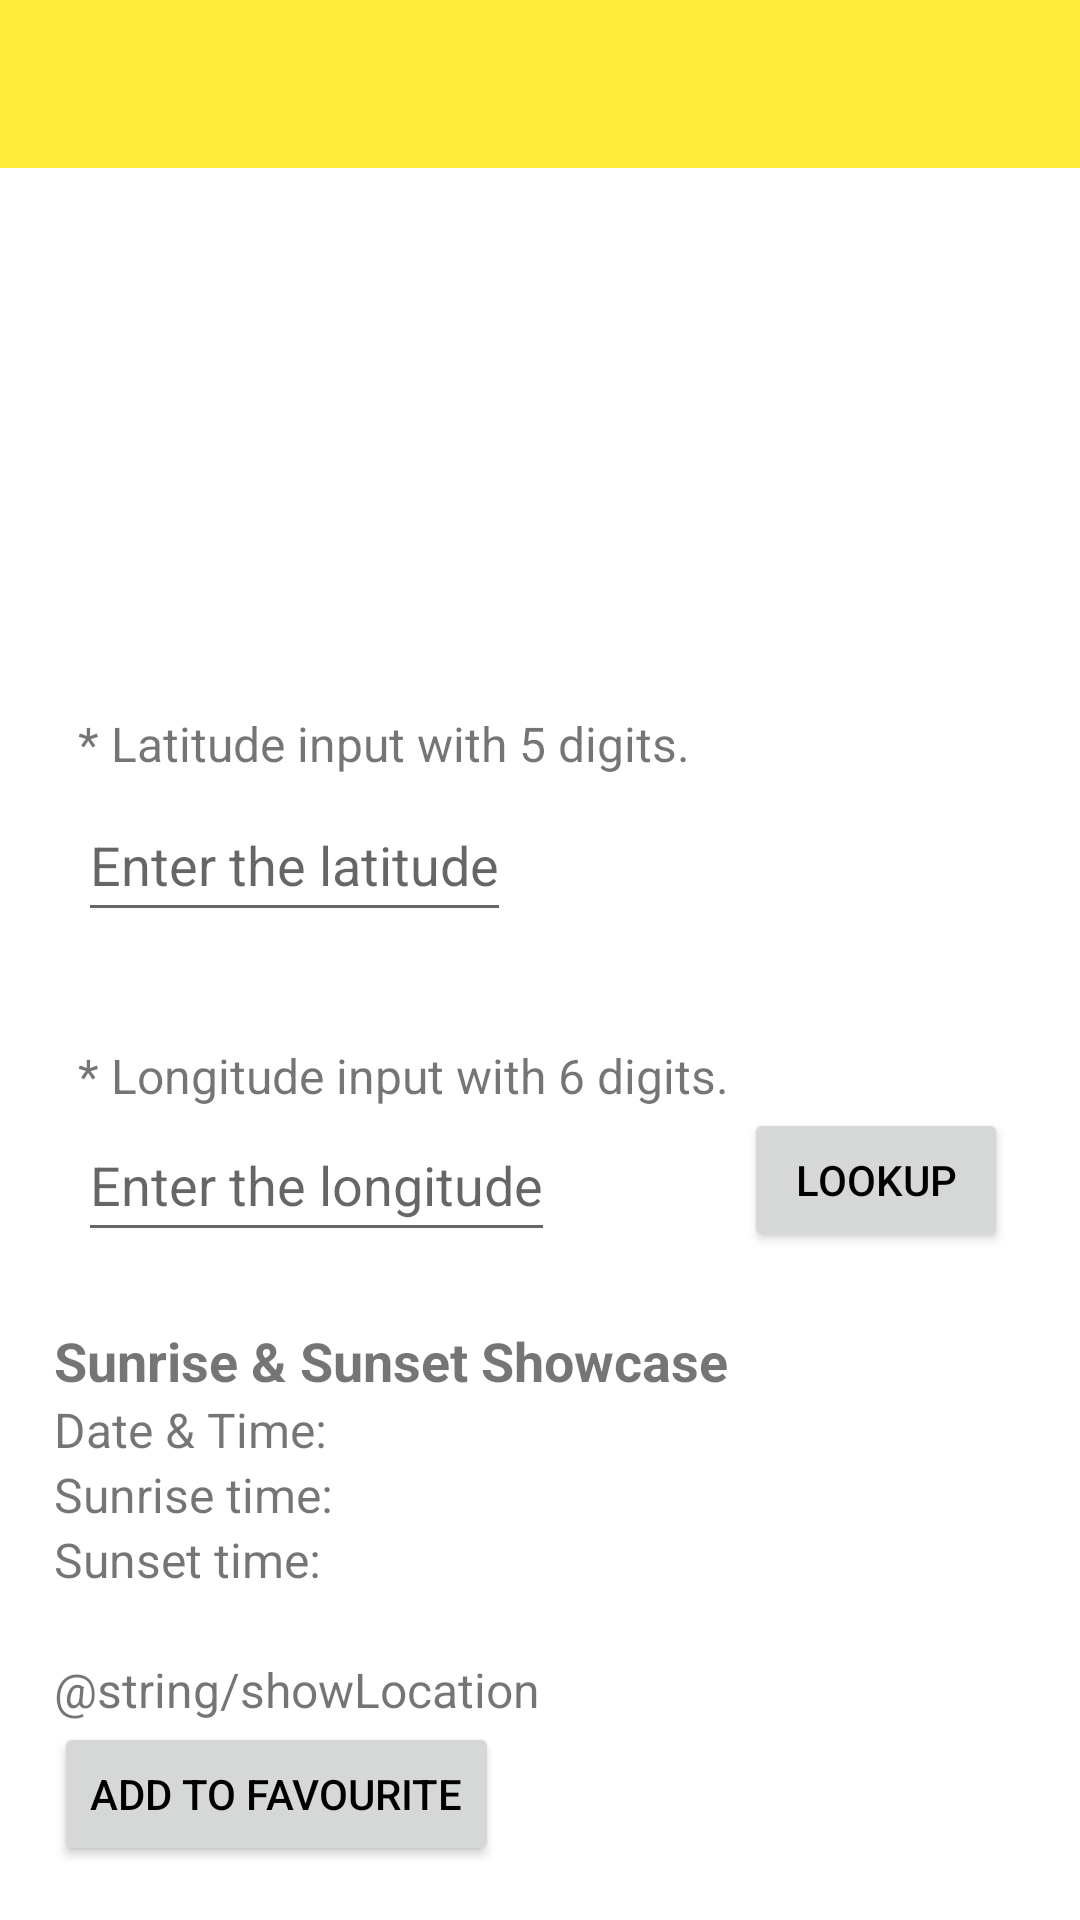

The Android layout XML behind this screen, and the referenced resources:
<!-- AndroidManifest.xml: application theme Base.Theme.CST2335FinalProject -->
<!-- res/layout/activity_sunrise_sunset_lookup.xml -->
<?xml version="1.0" encoding="utf-8"?>
<androidx.constraintlayout.widget.ConstraintLayout xmlns:android="http://schemas.android.com/apk/res/android"
    xmlns:app="http://schemas.android.com/apk/res-auto"
    xmlns:tools="http://schemas.android.com/tools"
    android:layout_width="match_parent"
    android:layout_height="match_parent"
    tools:context=".sunrisesunsetApi.SunriseSunsetLookupActivity">



    
    <androidx.appcompat.widget.Toolbar
        android:id="@+id/myToolbar"
        android:layout_width="match_parent"
        android:layout_height="?attr/actionBarSize"
        android:background="?attr/colorPrimary"
        app:popupTheme="@style/ThemeOverlay.AppCompat.Light"
        app:layout_constraintTop_toTopOf="parent"/>


    <ImageView
        android:id="@+id/imageView"
        android:layout_width="71dp"
        android:layout_height="69dp"
        android:layout_marginTop="40dp"
        app:layout_constraintEnd_toEndOf="parent"
        app:layout_constraintStart_toStartOf="parent"
        app:layout_constraintTop_toBottomOf="@+id/myToolbar"
        app:srcCompat="@drawable/sun"
        tools:ignore="MissingConstraints" />

    <TextView
        android:id="@+id/hintLatitude"
        android:layout_width="wrap_content"
        android:layout_height="wrap_content"
        android:layout_marginStart="26dp"
        android:layout_marginTop="72dp"
        android:text="@string/hintLatitude"
        android:textSize="16sp"
        app:layout_constraintStart_toStartOf="parent"
        app:layout_constraintTop_toBottomOf="@+id/imageView"
        tools:ignore="MissingConstraints" />

    <EditText
        android:id="@+id/enterLatitude"
        android:layout_width="wrap_content"
        android:layout_height="wrap_content"
        android:layout_marginTop="4dp"
        android:autofillHints=""
        android:hint="@string/enterLatitude"
        android:inputType="text|numberSigned"
        android:minHeight="48dp"
        app:layout_constraintEnd_toEndOf="parent"
        app:layout_constraintHorizontal_bias="0.0"
        app:layout_constraintStart_toStartOf="@+id/hintLatitude"
        app:layout_constraintTop_toBottomOf="@+id/hintLatitude" />

    <EditText
        android:id="@+id/enterLongitude"
        android:layout_width="wrap_content"
        android:layout_height="wrap_content"
        android:layout_marginEnd="129dp"
        android:hint="@string/enterLongitude"
        android:inputType="text|numberSigned"
        android:minHeight="48dp"
        app:layout_constraintEnd_toStartOf="@+id/lookUpButton"
        app:layout_constraintHorizontal_bias="0.0"
        app:layout_constraintStart_toStartOf="@+id/hintLongitude"
        app:layout_constraintTop_toBottomOf="@+id/hintLongitude"
        tools:ignore="MissingConstraints" />

    <TextView
        android:id="@+id/hintLongitude"
        android:layout_width="wrap_content"
        android:layout_height="wrap_content"
        android:layout_marginTop="37dp"
        android:text="@string/hintLongitude"
        android:textSize="16sp"
        app:layout_constraintStart_toStartOf="@+id/enterLatitude"
        app:layout_constraintTop_toBottomOf="@+id/enterLatitude"
        tools:ignore="MissingConstraints" />

    <Button
        android:id="@+id/lookUpButton"
        android:layout_width="wrap_content"
        android:layout_height="wrap_content"
        android:layout_marginEnd="24dp"
        android:text="@string/lookUpButton"
        android:textColor="#FF000000"
        app:layout_constraintBottom_toBottomOf="@+id/enterLongitude"
        app:layout_constraintEnd_toEndOf="parent"
        tools:ignore="MissingConstraints" />

    <Button
        android:id="@+id/favouriteButton"
        android:layout_width="wrap_content"
        android:layout_height="wrap_content"
        android:layout_marginEnd="40dp"
        android:text="@string/favouriteButton"
        android:textColor="#FF000000"
        app:layout_constraintEnd_toStartOf="@+id/lookUpButton"
        app:layout_constraintTop_toBottomOf="@+id/linearLayout"
        tools:ignore="MissingConstraints" />

    <LinearLayout
        android:id="@+id/linearLayout"
        android:layout_width="358dp"
        android:layout_height="wrap_content"
        android:layout_marginTop="8dp"
        android:background="#FFFFFF"
        android:orientation="vertical"
        android:padding="16dp"
        app:layout_constraintEnd_toEndOf="@+id/lookUpButton"
        app:layout_constraintStart_toStartOf="@+id/enterLongitude"
        app:layout_constraintTop_toBottomOf="@id/enterLongitude">

        <TextView
            android:id="@+id/showCase"
            android:layout_width="wrap_content"
            android:layout_height="wrap_content"
            android:layout_centerHorizontal="true"
            android:text="@string/showCase"
            android:textSize="18sp"
            android:textStyle="bold"
            tools:ignore="MissingConstraints"
            tools:layout_editor_absoluteX="109dp"
            tools:layout_editor_absoluteY="41dp" />



        <TextView
            android:id="@+id/showDate"
            android:layout_width="wrap_content"
            android:layout_height="wrap_content"
            android:text="@string/showDate"
            android:textSize="16sp" />


        <TextView
            android:id="@+id/showSunrise"
            android:layout_width="wrap_content"
            android:layout_height="wrap_content"
            android:text="@string/showSunrise"
            android:textSize="16sp" />

        <TextView
            android:id="@+id/showSunset"
            android:layout_width="wrap_content"
            android:layout_height="wrap_content"
            android:text="@string/showSunset"
            android:textSize="16sp" />

        <TextView
            android:id="@+id/location"
            android:layout_width="wrap_content"
            android:layout_height="wrap_content"
            android:text="@string/location"
            android:textSize="16sp" />

        <TextView
            android:id="@+id/showLocation"
            android:layout_width="wrap_content"
            android:layout_height="wrap_content"
            android:text="@string/showLocation"
            android:textSize="16sp" />



        <Button
            android:id="@+id/saveLocationButton"
            android:layout_width="wrap_content"
            android:layout_height="wrap_content"
            android:text="@string/saveLocationButton"
            android:textColor="#FF000000"
            tools:ignore="MissingConstraints"
            tools:layout_editor_absoluteX="116dp"
            tools:layout_editor_absoluteY="501dp" />
    </LinearLayout>



</androidx.constraintlayout.widget.ConstraintLayout>
<!-- resources referenced by this layout -->
<resources>
  <string name="enterLatitude">Enter the latitude</string>
  <string name="enterLongitude">Enter the longitude</string>
  <string name="favouriteButton">Favourite Location</string>
  <string name="hintLatitude">* Latitude input with 5 digits.</string>
  <string name="hintLongitude">* Longitude input with 6 digits.</string>
  <string name="location" translatable="false">" "</string>
  <string name="lookUpButton">Lookup</string>
  <string name="saveLocationButton">Add to Favourite</string>
  <string name="showCase">Sunrise &amp; Sunset Showcase</string>
  <string name="showDate">Date &amp; Time: </string>
  <string name="showSunrise">Sunrise time: </string>
  <string name="showSunset">Sunset time: </string>
  <style name="Base.Theme.CST2335FinalProject" parent="Theme.MaterialComponents.Light.NoActionBar">
      
      <item name="colorPrimary">#FFEB3B</item>
  
      
      <item name="colorSecondary">@color/my_secondary</item>
  
      
      <item name="android:statusBarColor">@color/my_statusbar</item>
  </style>
</resources>
